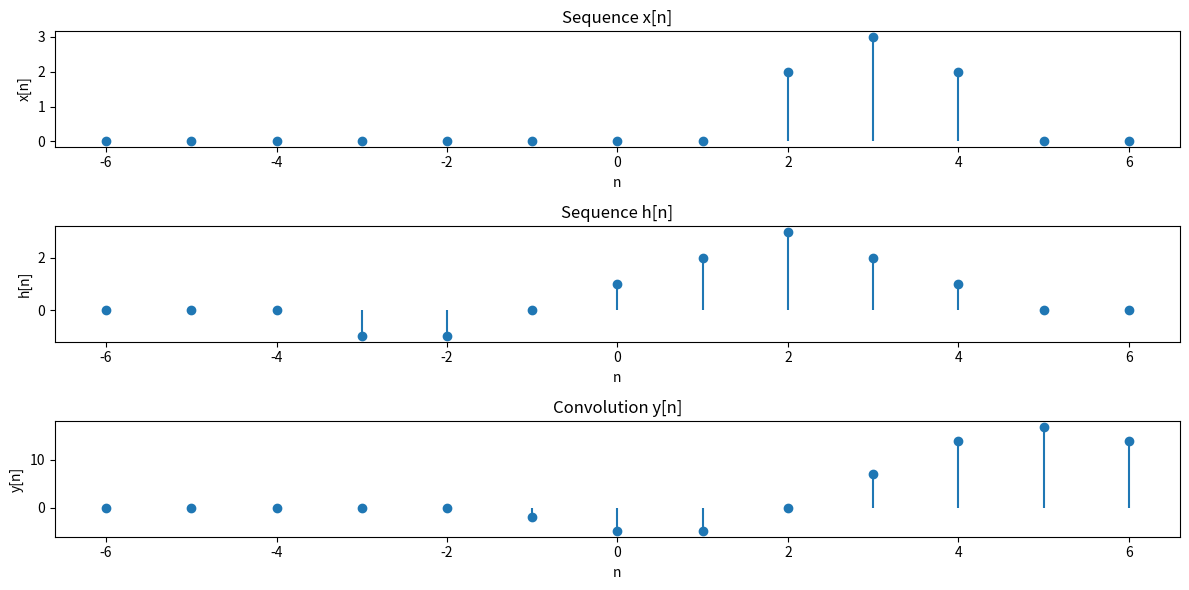

The matplotlib source for this figure:
import numpy as np
import matplotlib.pyplot as plt

# Define two discrete sequences
n = np.arange(-6, 7)
x = np.array([0,0, 0, 0, 0, 0,0, 0, 2, 3, 2, 0,0])
h = np.array([0,0, 0, -1, -1, 0, 1, 2, 3, 2, 1, 0, 0])


# Perform convolution
y = np.convolve(x, h, mode='same')


plt.figure(figsize=(12, 6))
plt.subplot(3, 1, 1)
plt.stem(n,x, basefmt=" ")  # Plots the x[n] function 
plt.title('Sequence x[n]')
plt.xlabel('n')
plt.ylabel('x[n]')

plt.subplot(3, 1, 2)
plt.stem(n,h, basefmt=" ") # Plots the h[n] function 
plt.title('Sequence h[n]')
plt.xlabel('n')
plt.ylabel('h[n]')

plt.subplot(3, 1, 3)
plt.stem(n,y, basefmt=" ")
plt.title('Convolution y[n]') # Plots the convolution function 
plt.xlabel('n')
plt.ylabel('y[n]')

plt.tight_layout()
plt.show()
